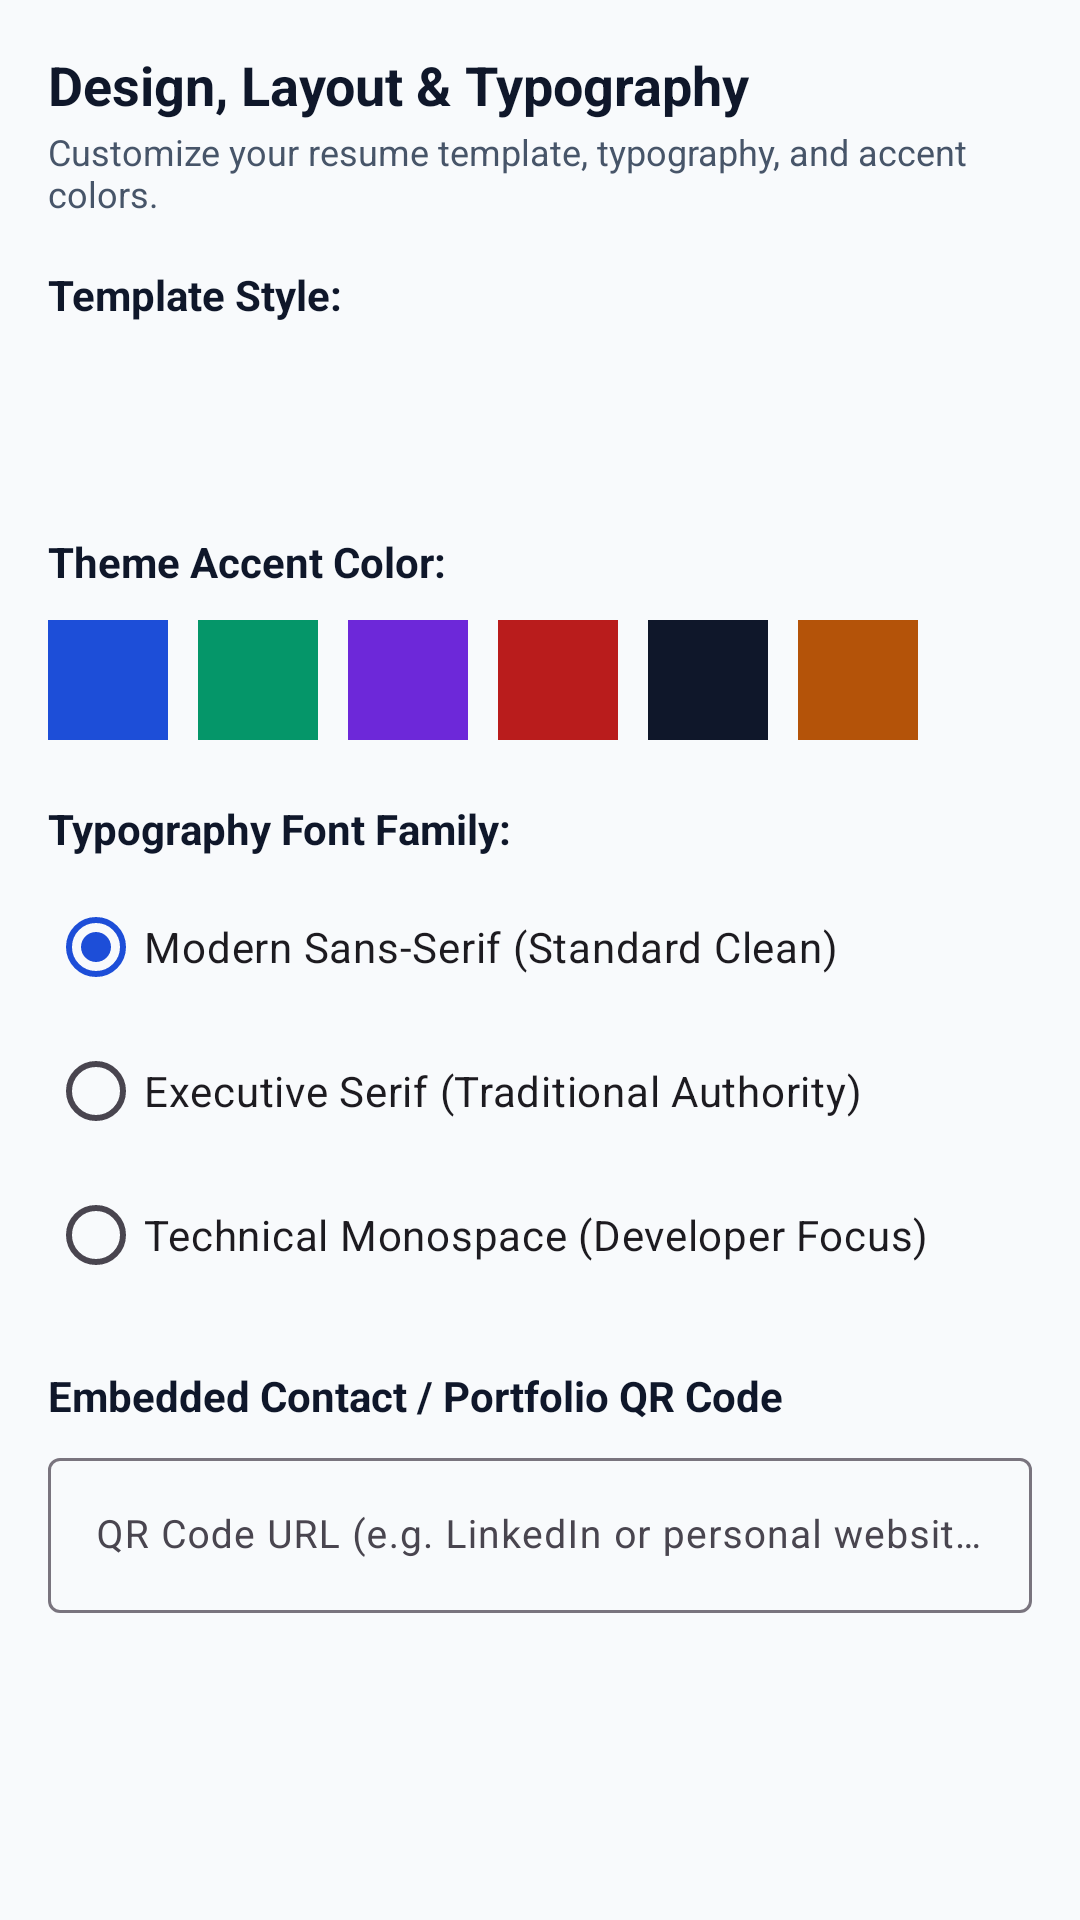

The Android layout XML behind this screen, and the referenced resources:
<!-- AndroidManifest.xml: application theme Theme.CareerForge -->
<!-- res/layout/step_design.xml -->
<?xml version="1.0" encoding="utf-8"?>
<androidx.core.widget.NestedScrollView xmlns:android="http://schemas.android.com/apk/res/android"
    xmlns:app="http://schemas.android.com/apk/res-auto"
    android:layout_width="match_parent"
    android:layout_height="match_parent"
    android:background="@color/background"
    android:fillViewport="true">

    <LinearLayout
        android:layout_width="match_parent"
        android:layout_height="wrap_content"
        android:orientation="vertical"
        android:padding="16dp">

        <TextView
            android:layout_width="wrap_content"
            android:layout_height="wrap_content"
            android:text="Design, Layout &amp; Typography"
            android:textColor="@color/text_primary"
            android:textSize="18sp"
            android:textStyle="bold" />

        <TextView
            android:layout_width="wrap_content"
            android:layout_height="wrap_content"
            android:layout_marginTop="2dp"
            android:text="Customize your resume template, typography, and accent colors."
            android:textColor="@color/text_secondary"
            android:textSize="12sp" />

        
        <TextView
            android:layout_width="wrap_content"
            android:layout_height="wrap_content"
            android:layout_marginTop="16dp"
            android:text="Template Style:"
            android:textColor="@color/text_primary"
            android:textSize="14sp"
            android:textStyle="bold" />

        <Spinner
            android:id="@+id/spinner_design_template"
            android:layout_width="match_parent"
            android:layout_height="48dp"
            android:layout_marginTop="6dp"
            android:background="@drawable/bg_card_pill"
            android:paddingStart="12dp"
            android:paddingEnd="12dp" />

        
        <TextView
            android:layout_width="wrap_content"
            android:layout_height="wrap_content"
            android:layout_marginTop="16dp"
            android:text="Theme Accent Color:"
            android:textColor="@color/text_primary"
            android:textSize="14sp"
            android:textStyle="bold" />

        <LinearLayout
            android:layout_width="match_parent"
            android:layout_height="wrap_content"
            android:layout_marginTop="10dp"
            android:orientation="horizontal">

            <View
                android:id="@+id/swatch_blue"
                android:layout_width="40dp"
                android:layout_height="40dp"
                android:layout_marginEnd="10dp"
                android:background="@color/theme_blue" />

            <View
                android:id="@+id/swatch_emerald"
                android:layout_width="40dp"
                android:layout_height="40dp"
                android:layout_marginEnd="10dp"
                android:background="@color/theme_emerald" />

            <View
                android:id="@+id/swatch_purple"
                android:layout_width="40dp"
                android:layout_height="40dp"
                android:layout_marginEnd="10dp"
                android:background="@color/theme_purple" />

            <View
                android:id="@+id/swatch_crimson"
                android:layout_width="40dp"
                android:layout_height="40dp"
                android:layout_marginEnd="10dp"
                android:background="@color/theme_crimson" />

            <View
                android:id="@+id/swatch_slate"
                android:layout_width="40dp"
                android:layout_height="40dp"
                android:layout_marginEnd="10dp"
                android:background="@color/theme_slate" />

            <View
                android:id="@+id/swatch_amber"
                android:layout_width="40dp"
                android:layout_height="40dp"
                android:background="@color/theme_amber" />
        </LinearLayout>

        
        <TextView
            android:layout_width="wrap_content"
            android:layout_height="wrap_content"
            android:layout_marginTop="20dp"
            android:text="Typography Font Family:"
            android:textColor="@color/text_primary"
            android:textSize="14sp"
            android:textStyle="bold" />

        <RadioGroup
            android:id="@+id/rg_fonts"
            android:layout_width="match_parent"
            android:layout_height="wrap_content"
            android:layout_marginTop="6dp">

            <RadioButton
                android:id="@+id/rb_font_roboto"
                android:layout_width="wrap_content"
                android:layout_height="wrap_content"
                android:checked="true"
                android:text="Modern Sans-Serif (Standard Clean)" />

            <RadioButton
                android:id="@+id/rb_font_serif"
                android:layout_width="wrap_content"
                android:layout_height="wrap_content"
                android:text="Executive Serif (Traditional Authority)" />

            <RadioButton
                android:id="@+id/rb_font_monospace"
                android:layout_width="wrap_content"
                android:layout_height="wrap_content"
                android:text="Technical Monospace (Developer Focus)" />
        </RadioGroup>

        
        <TextView
            android:layout_width="wrap_content"
            android:layout_height="wrap_content"
            android:layout_marginTop="20dp"
            android:text="Embedded Contact / Portfolio QR Code"
            android:textColor="@color/text_primary"
            android:textSize="14sp"
            android:textStyle="bold" />

        <com.google.android.material.textfield.TextInputLayout
            style="@style/Widget.Material3.TextInputLayout.OutlinedBox"
            android:layout_width="match_parent"
            android:layout_height="wrap_content"
            android:layout_marginTop="6dp"
            android:layout_marginBottom="24dp"
            android:hint="QR Code URL (e.g. LinkedIn or personal website)">

            <com.google.android.material.textfield.TextInputEditText
                android:id="@+id/et_design_qr_code"
                android:layout_width="match_parent"
                android:layout_height="wrap_content"
                android:inputType="textUri"
                android:textSize="13sp" />
        </com.google.android.material.textfield.TextInputLayout>

    </LinearLayout>
</androidx.core.widget.NestedScrollView>
<!-- resources referenced by this layout -->
<resources>
  <color name="background">#F8FAFC</color>
  <color name="text_primary">#0F172A</color>
  <color name="text_secondary">#475569</color>
  <color name="theme_amber">#B45309</color>
  <color name="theme_blue">#1D4ED8</color>
  <color name="theme_crimson">#B91C1C</color>
  <color name="theme_emerald">#059669</color>
  <color name="theme_purple">#6D28D9</color>
  <color name="theme_slate">#0F172A</color>
  <style name="Theme.CareerForge" parent="Theme.Material3.DayNight.NoActionBar">
          
          <item name="colorPrimary">@color/primary</item>
          <item name="colorOnPrimary">@color/on_primary</item>
          <item name="colorPrimaryContainer">@color/primary_container</item>
          <item name="colorOnPrimaryContainer">@color/on_primary_container</item>
  
          <item name="colorSecondary">@color/secondary</item>
          <item name="colorOnSecondary">@color/on_secondary</item>
          <item name="colorSecondaryContainer">@color/secondary_container</item>
          <item name="colorOnSecondaryContainer">@color/on_secondary_container</item>
  
          
          <item name="android:colorBackground">@color/background</item>
          <item name="colorSurface">@color/surface</item>
          <item name="colorSurfaceVariant">@color/surface_variant</item>
  
          
          <item name="android:statusBarColor">@color/surface</item>
          <item name="android:windowLightStatusBar">true</item>
          <item name="android:navigationBarColor">@color/surface</item>
          <item name="android:windowLightNavigationBar">true</item>
  
          
          <item name="bottomNavigationStyle">@style/Widget.CareerForge.BottomNavigation</item>
      </style>
  <color name="primary">#1D4ED8</color>
  <color name="on_primary">#FFFFFF</color>
  <color name="primary_container">#EFF6FF</color>
  <color name="on_primary_container">#1E40AF</color>
  <color name="secondary">#0F172A</color>
  <color name="on_secondary">#FFFFFF</color>
  <color name="secondary_container">#F8FAFC</color>
  <color name="on_secondary_container">#0F172A</color>
  <color name="surface">#FFFFFF</color>
  <color name="surface_variant">#F1F5F9</color>
  <style name="Widget.CareerForge.BottomNavigation" parent="Widget.Material3.BottomNavigationView">
          <item name="itemIconTint">@color/nav_item_color</item>
          <item name="itemTextColor">@color/nav_item_color</item>
          <item name="elevation">8dp</item>
          <item name="labelVisibilityMode">labeled</item>
      </style>
</resources>
